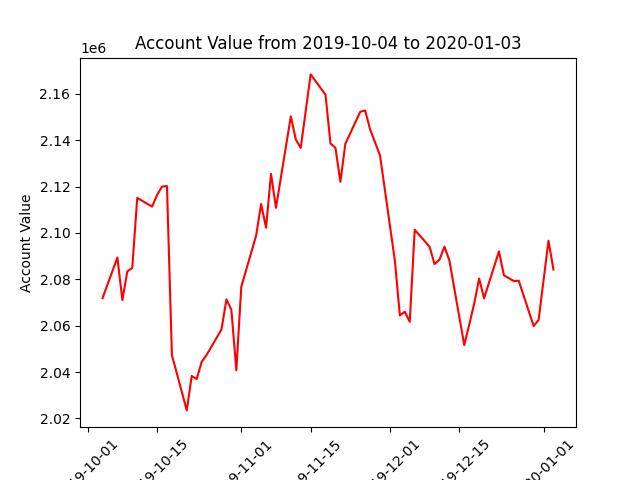

The table this chart was drawn from, first rows:
datadate, account_value
20191004, 2071858
20191007, 2089405
20191008, 2071002
20191009, 2083399
20191010, 2084894
20191011, 2115080
20191014, 2111347
20191015, 2116320
20191016, 2119967
20191017, 2120205
20191018, 2047312
20191021, 2023450
20191022, 2038302
20191023, 2036954
20191024, 2044338
20191025, 2047352
20191028, 2058319
20191029, 2071290
20191030, 2066839
20191031, 2040742
20191101, 2076748
20191104, 2098869
20191105, 2112474
20191106, 2102228
20191107, 2125447
20191108, 2110826
20191111, 2150267
20191112, 2140292
20191113, 2136655
20191114, 2152499
20191115, 2168357
20191118, 2159590
20191119, 2138556
20191120, 2136710
20191121, 2122034
20191122, 2138434
20191125, 2152195
20191126, 2152819
20191127, 2144633
20191129, 2133393
20191202, 2087952
20191203, 2064403
20191204, 2066012
20191205, 2061664
20191206, 2101346
20191209, 2094038
20191210, 2086553
20191211, 2088455
20191212, 2094074
20191213, 2088083
20191216, 2051626
20191217, 2060445
20191218, 2069430
20191219, 2080301
20191220, 2071787
20191223, 2092052
20191224, 2081721
20191226, 2079229
20191227, 2079359
20191230, 2059816
... 3 more rows
